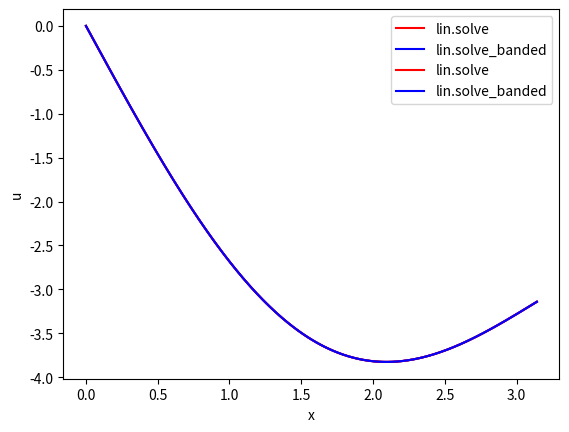

Source code (Python): (Note: this script raises an exception after producing the figure.)
import numpy as np
from scipy import linalg as lin
from matplotlib import pyplot as plt
import time

def odu2_1(koeffs, func, L, bcl, bcr, N):
    a, b = koeffs
    lalpha, lbeta, lgamma = bcl
    ralpha, rbeta, rgamma = bcr
    h = L / N

    Ad1 = np.ones(N)
    Al = np.ones(N + 1)
    Au1 = np.ones(N)

    Ad1[::] = 1 / h ** 2 - a / (2 * h)
    Al[::] = b - 2 / h ** 2
    Au1[::] = 1 / h ** 2 + a / (2 * h)
    F = np.fromfunction(func, (N + 1, 1))

    Al[0] = lbeta - lgamma / h
    Au1[0] = lgamma / h
    F[0] = lalpha

    Ad1[N - 1] = -rgamma / h
    Al[N] = rbeta + rgamma / h
    F[N] = ralpha

    A = np.diag(Ad1, -1) + np.diag(Al) + np.diag(Au1, 1)
    res = lin.solve(A, F)
    return res


def odu2_2(koeffs, func, L, bcl, bcr, N):
    a, b = koeffs
    lalpha, lbeta, lgamma = bcl
    ralpha, rbeta, rgamma = bcr
    h = L / N

    Ad1 = np.zeros(N + 1)  # y[i-1]
    Al = np.ones(N + 1)  # y[i]
    Au1 = np.ones(N + 1)  # y[i+1]

    Ad1[::] = 1 / h ** 2 - a / (2 * h)
    Al[::] = b - 2 / h ** 2
    Au1[::] = 1 / h ** 2 + a / (2 * h)
    F = np.fromfunction(func, (N + 1, 1))

    Ad1[0] = 0
    Al[0] = lbeta - lgamma / h
    Au1[0] = lgamma / h
    F[0] = lalpha

    Ad1[N] = -rgamma / h
    Al[N] = rbeta + rgamma / h
    Au1[N] = 0
    F[N] = ralpha

    Ad1 = np.roll(Ad1, -1)
    Au1 = np.roll(Au1, 1)

    A = np.concatenate((Au1, Al, Ad1)).reshape(3, N + 1)

    res = lin.solve_banded((1, 1), A, F)
    return res

def solve_and_plot(L, N):
    print("N =", N)
    start_time = time.time()
    res1 = odu2_1([0, 1], lambda x, y: -x * L / N, L, (0, 1, 0), (1, 0, 1), N)
    print("Time for lin.solve:", time.time() - start_time)
    start_time = time.time()
    res2 = odu2_2([0, 1], lambda x, y: -x * L / N, L, (0, 1, 0), (1, 0, 1), N)
    print("Time for lin.solve_banded:", time.time() - start_time)
    x = np.linspace(0, L, N + 1)
    plt.plot(x, res1, "r-", label='lin.solve')
    plt.plot(x, res2, "b-", label='lin.solve_banded')
    plt.grid()
    plt.legend(loc='best')
    plt.xlabel('x')
    plt.ylabel('u')
    plt.show()

if __name__ == '__main__':
    L = np.pi
    solve_and_plot(L, 100)
    solve_and_plot(L, 1000)
    solve_and_plot(L, 10000)



